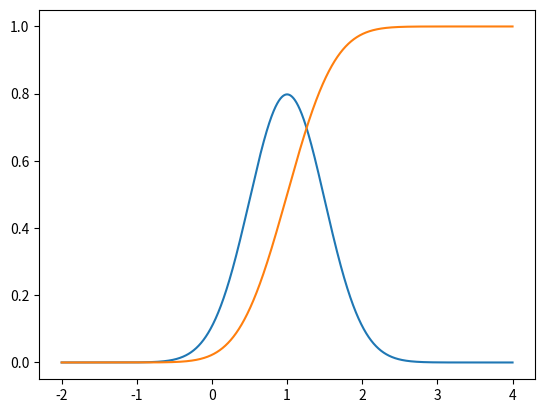

Generate this figure with matplotlib:
from scipy.stats import norm
import numpy as np
import matplotlib.pyplot as plt 

mean = 1.
sigma = 0.5

norm_fix = norm (mean, sigma)

x_values=np.linspace(-2, 4, 10000)
y_values=norm_fix.pdf(x_values)
cdf=norm_fix.cdf(x_values)

fig, ax=plt.subplots (nrows=1, ncols=1)
ax.plot(x_values, y_values)
ax.plot(x_values, cdf)
plt.show()